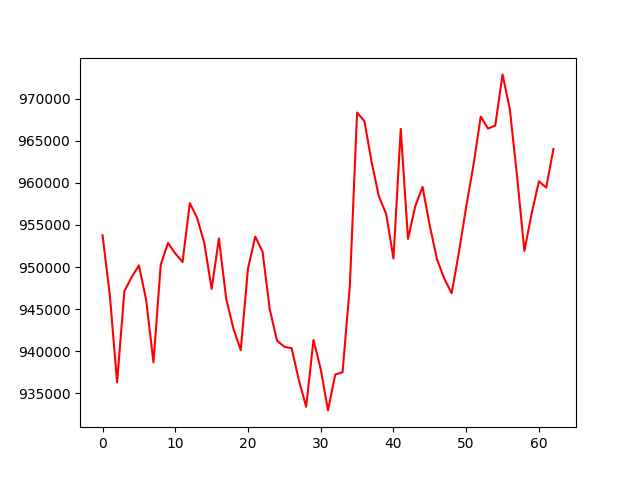

The data file committed next to this chart (first rows):
account_value, date, daily_return
953776, 2021-09-14, 
946665, 2021-09-15, -0.007455
936305, 2021-09-16, -0.01094
947116, 2021-09-17, 0.01155
948789, 2021-09-22, 0.001766
950198, 2021-09-23, 0.001485
946082, 2021-09-24, -0.004331
938662, 2021-09-27, -0.007843
950263, 2021-09-28, 0.01236
952857, 2021-09-29, 0.002729
951612, 2021-09-30, -0.001306
950586, 2021-10-08, -0.001078
957591, 2021-10-11, 0.007369
955856, 2021-10-12, -0.001812
952811, 2021-10-13, -0.003185
947395, 2021-10-14, -0.005684
953405, 2021-10-15, 0.006343
946243, 2021-10-18, -0.007512
942669, 2021-10-19, -0.003778
940121, 2021-10-20, -0.002702
949823, 2021-10-21, 0.01032
953614, 2021-10-22, 0.003992
951828, 2021-10-25, -0.001873
944932, 2021-10-26, -0.007245
941237, 2021-10-27, -0.00391
940524, 2021-10-28, -0.0007572
940350, 2021-10-29, -0.0001852
936541, 2021-11-01, -0.00405
933384, 2021-11-02, -0.003371
941330, 2021-11-03, 0.008513
937880, 2021-11-04, -0.003666
932960, 2021-11-05, -0.005245
937228, 2021-11-08, 0.004574
937494, 2021-11-09, 0.0002839
947710, 2021-11-10, 0.0109
968354, 2021-11-11, 0.02178
967353, 2021-11-12, -0.001034
962467, 2021-11-15, -0.005051
958396, 2021-11-16, -0.00423
956303, 2021-11-17, -0.002184
951011, 2021-11-18, -0.005534
966412, 2021-11-19, 0.01619
953345, 2021-11-22, -0.01352
957226, 2021-11-23, 0.004071
959524, 2021-11-24, 0.002401
954882, 2021-11-25, -0.004838
950886, 2021-11-26, -0.004185
948604, 2021-11-29, -0.0024
946884, 2021-11-30, -0.001814
951728, 2021-12-01, 0.005116
957164, 2021-12-02, 0.005712
962095, 2021-12-03, 0.005152
967885, 2021-12-06, 0.006018
966453, 2021-12-07, -0.001479
966818, 2021-12-08, 0.0003776
972893, 2021-12-09, 0.006284
968767, 2021-12-10, -0.004241
960770, 2021-12-13, -0.008255
951911, 2021-12-14, -0.00922
956344, 2021-12-15, 0.004657
... 3 more rows
